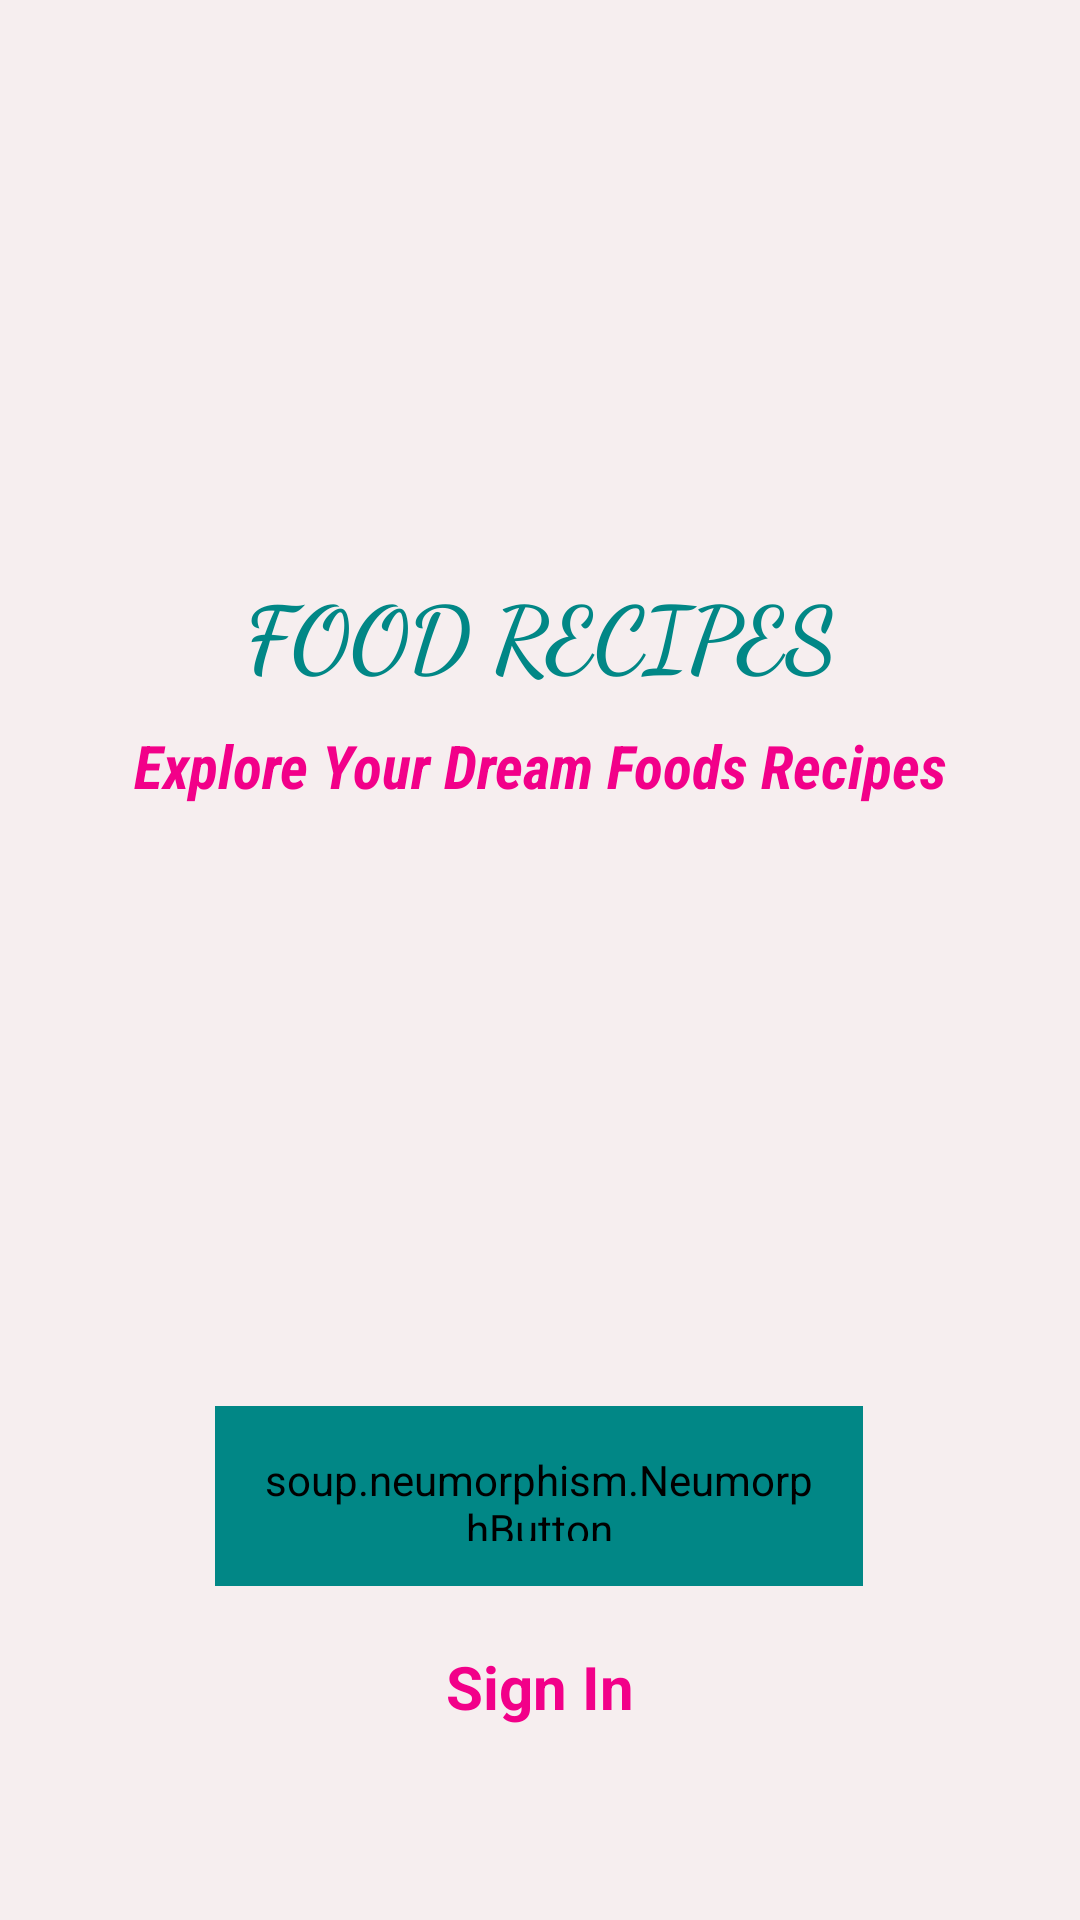

Reconstruct the res/layout file that produces this screen, plus the resources it refers to.
<!-- AndroidManifest.xml: application theme Theme.FoodRecipesApp -->
<!-- res/layout/activity_welcome.xml -->
<?xml version="1.0" encoding="utf-8"?>
<androidx.constraintlayout.widget.ConstraintLayout
    xmlns:android="http://schemas.android.com/apk/res/android"
    xmlns:app="http://schemas.android.com/apk/res-auto"
    xmlns:tools="http://schemas.android.com/tools"
    android:layout_width="match_parent"
    android:layout_height="match_parent"
    tools:context=".WelcomeActivity"
    android:background="@color/light_white">




    <TextView
        android:id="@+id/txtView"
        android:layout_width="wrap_content"
        android:layout_height="wrap_content"
        android:layout_marginTop="190dp"
        android:text="@string/food_recipes"
        android:textColor="@color/teal_700"
        android:textSize="30sp"
        android:textStyle="bold"
        android:fontFamily="cursive"
        android:textAlignment="center"
        app:layout_constraintEnd_toEndOf="parent"
        app:layout_constraintStart_toStartOf="parent"
        app:layout_constraintTop_toTopOf="parent"
        tools:ignore="MissingClass" />

    <TextView
        android:id="@+id/textView3"
        android:layout_width="wrap_content"
        android:layout_height="wrap_content"
        android:layout_marginTop="10dp"
        android:fontFamily="sans-serif-condensed"
        android:text="@string/explore_your_dream_foods_recipes"
        android:textAlignment="center"
        android:textColor="@color/pink"
        android:textSize="20sp"
        android:textStyle="bold|italic"
        app:layout_constraintEnd_toEndOf="parent"
        app:layout_constraintStart_toStartOf="parent"
        app:layout_constraintTop_toBottomOf="@+id/txtView" />


    <soup.neumorphism.NeumorphButton
        android:id="@+id/btnregi"
        android:layout_width="0dp"
        android:layout_height="60sp"
        android:layout_marginTop="200dp"
        android:textAlignment="center"
        android:padding="15dp"
        android:text="@string/register"
        android:textSize="19sp"
        android:textColor="@color/pink"
        android:backgroundTint="@color/teal_700"
        app:layout_constraintEnd_toEndOf="parent"
        app:layout_constraintHorizontal_bias="0.498"
        app:layout_constraintStart_toStartOf="parent"
        app:layout_constraintTop_toBottomOf="@+id/textView3"
        app:layout_constraintWidth_percent=".6"/>


    <TextView
        android:id="@+id/txtsignin"
        android:layout_width="wrap_content"
        android:layout_height="wrap_content"
        android:layout_marginTop="20dp"
        android:text="@string/sign_in"
        android:textColor="@color/pink"
        android:textSize="20sp"
        android:textStyle="bold"
        app:layout_constraintEnd_toEndOf="parent"
        app:layout_constraintStart_toStartOf="parent"
        app:layout_constraintTop_toBottomOf="@+id/btnregi" />


</androidx.constraintlayout.widget.ConstraintLayout>
<!-- resources referenced by this layout -->
<resources>
  <color name="light_white">#F6EEEF</color>
  <color name="pink">#f20089</color>
  <color name="teal_700">#FF018786</color>
  <string name="explore_your_dream_foods_recipes">Explore Your Dream Foods Recipes</string>
  <string name="food_recipes">FOOD RECIPES</string>
  <string name="register">Register</string>
  <string name="sign_in">Sign In</string>
  <style name="Theme.FoodRecipesApp" parent="Theme.MaterialComponents.DayNight.NoActionBar">
          
          <item name="colorPrimary">@color/purple_500</item>
          <item name="colorPrimaryVariant">@color/purple_700</item>
          <item name="colorOnPrimary">@color/white</item>
          
          <item name="colorSecondary">@color/teal_200</item>
          <item name="colorSecondaryVariant">@color/teal_700</item>
          <item name="colorOnSecondary">@color/black</item>
          
          <item name="android:statusBarColor">?attr/colorPrimaryVariant</item>
          
      </style>
  <color name="purple_500">#FF6200EE</color>
  <color name="purple_700">#FF3700B3</color>
  <color name="white">#FFFFFFFF</color>
  <color name="teal_200">#66BB6A</color>
  <color name="black">#FF000000</color>
</resources>
